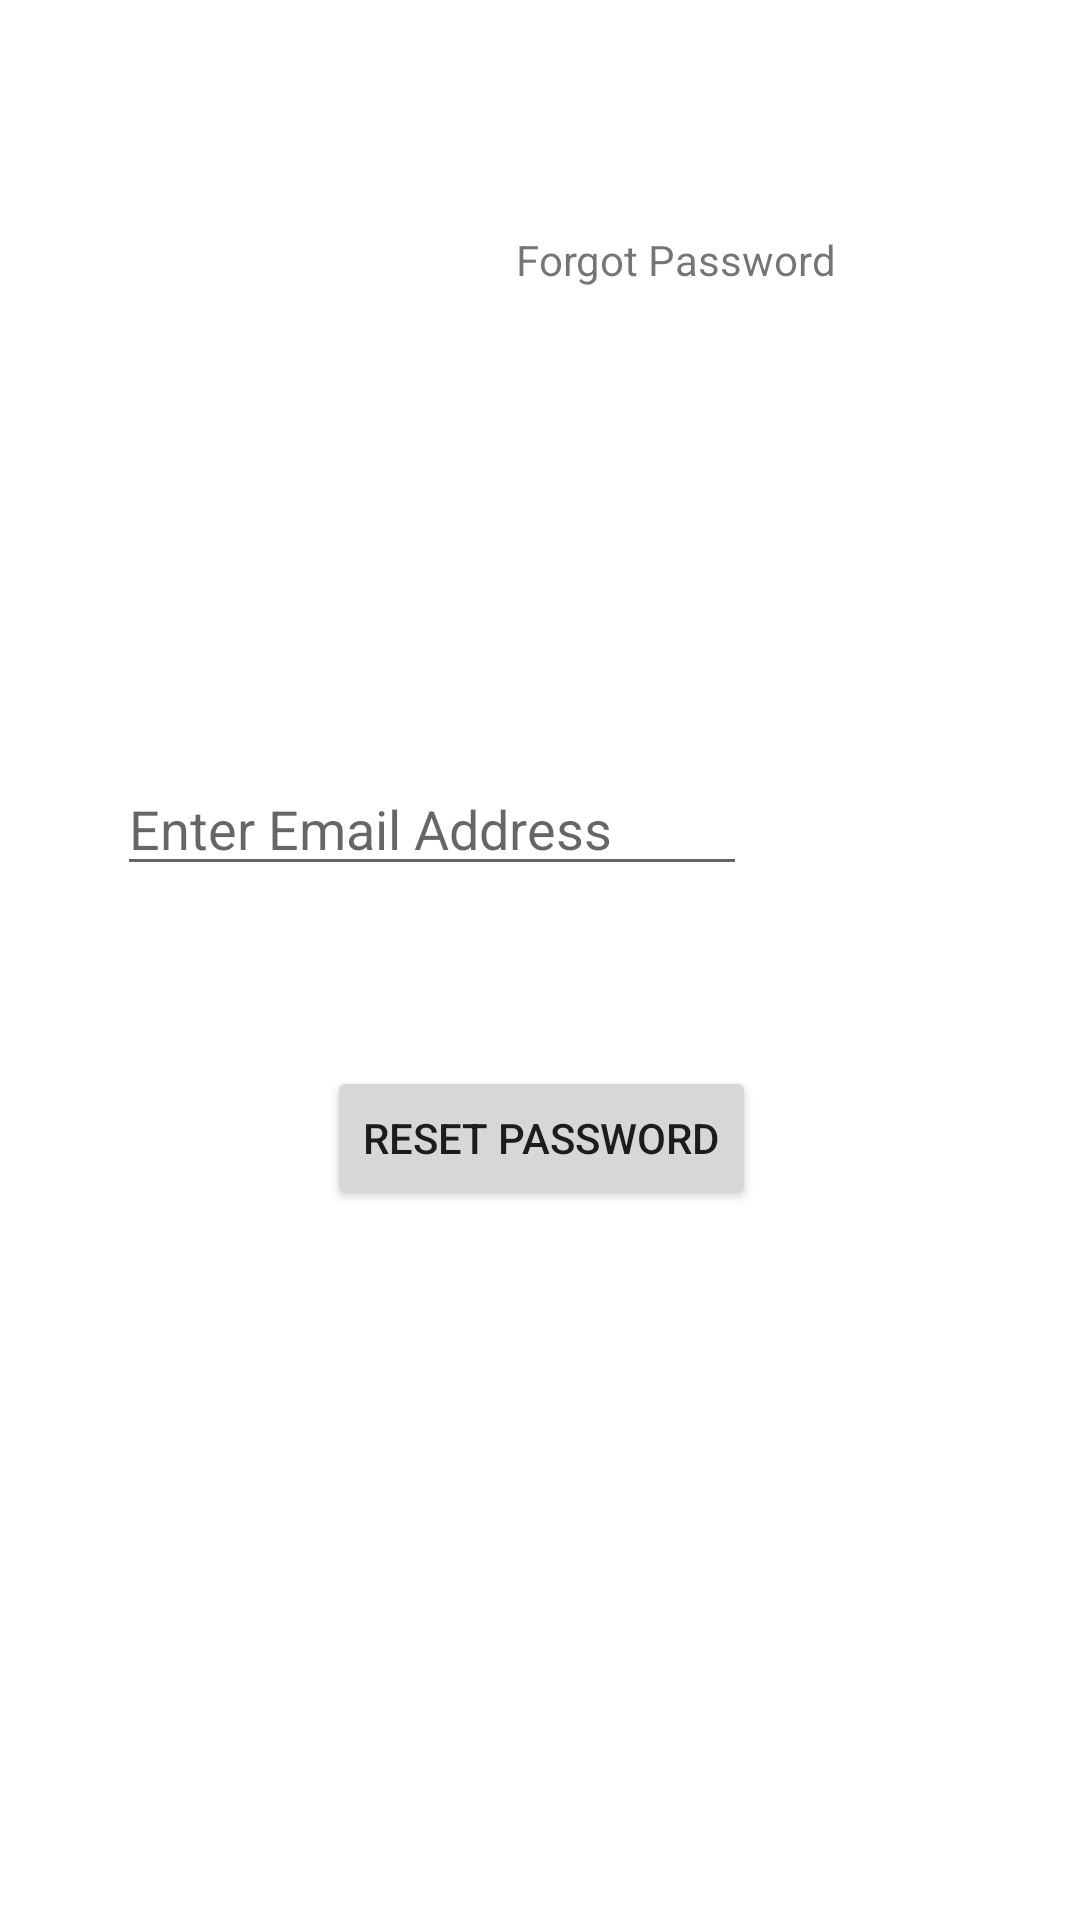

Here is an Android app screen rendered from its layout file. Give the layout XML and the strings, colors and styles it references.
<!-- AndroidManifest.xml: application theme Theme.Login_Test -->
<!-- res/layout/activity_forgot_password.xml -->
<?xml version="1.0" encoding="utf-8"?>
<androidx.constraintlayout.widget.ConstraintLayout xmlns:android="http://schemas.android.com/apk/res/android"
    xmlns:app="http://schemas.android.com/apk/res-auto"
    xmlns:tools="http://schemas.android.com/tools"
    android:layout_width="match_parent"
    android:layout_height="match_parent"
    tools:context=".ForgotPassword">

    <TextView
        android:id="@+id/banner"
        android:layout_width="wrap_content"
        android:layout_height="wrap_content"
        android:layout_marginStart="172dp"
        android:layout_marginTop="77dp"
        android:text="Forgot Password"
        app:layout_constraintStart_toStartOf="parent"
        app:layout_constraintTop_toTopOf="parent" />

    <EditText
        android:id="@+id/email"
        android:layout_width="wrap_content"
        android:layout_height="wrap_content"
        android:layout_marginStart="39dp"
        android:layout_marginTop="158dp"
        android:ems="10"
        android:hint="Enter Email Address"
        android:inputType="textEmailAddress"
        app:layout_constraintStart_toStartOf="parent"
        app:layout_constraintTop_toBottomOf="@+id/banner" />

    <Button
        android:id="@+id/resetPassword"
        android:layout_width="wrap_content"
        android:layout_height="wrap_content"
        android:layout_marginStart="109dp"
        android:layout_marginTop="60dp"
        android:text="Reset Password"
        app:layout_constraintStart_toStartOf="parent"
        app:layout_constraintTop_toBottomOf="@+id/email" />

    <ProgressBar
        android:id="@+id/progressBar"
        style="?android:attr/progressBarStyle"
        android:layout_width="wrap_content"
        android:layout_height="wrap_content"
        android:layout_marginStart="171dp"
        android:layout_marginTop="58dp"
        android:visibility="gone"
        app:layout_constraintStart_toStartOf="parent"
        app:layout_constraintTop_toBottomOf="@+id/resetPassword" />

</androidx.constraintlayout.widget.ConstraintLayout>
<!-- resources referenced by this layout -->
<resources>
  <style name="Theme.Login_Test" parent="Theme.MaterialComponents.DayNight.DarkActionBar">
          
          <item name="colorPrimary">@color/purple_500</item>
          <item name="colorPrimaryVariant">@color/purple_700</item>
          <item name="colorOnPrimary">@color/white</item>
          
          <item name="colorSecondary">@color/teal_200</item>
          <item name="colorSecondaryVariant">@color/teal_700</item>
          <item name="colorOnSecondary">@color/black</item>
          
          <item name="android:statusBarColor" tools:targetApi="l">?attr/colorPrimaryVariant</item>
          
      </style>
  <!-- not gathered from this repository: default colours our renderer supplied (Android Studio template values) -->
  <color name="purple_500">#FF6200EE</color>
  <color name="purple_700">#FF3700B3</color>
  <color name="teal_200">#FF03DAC5</color>
  <color name="teal_700">#FF018786</color>
  <color name="black">#FF000000</color>
  <color name="white">#FFFFFFFF</color>
</resources>
